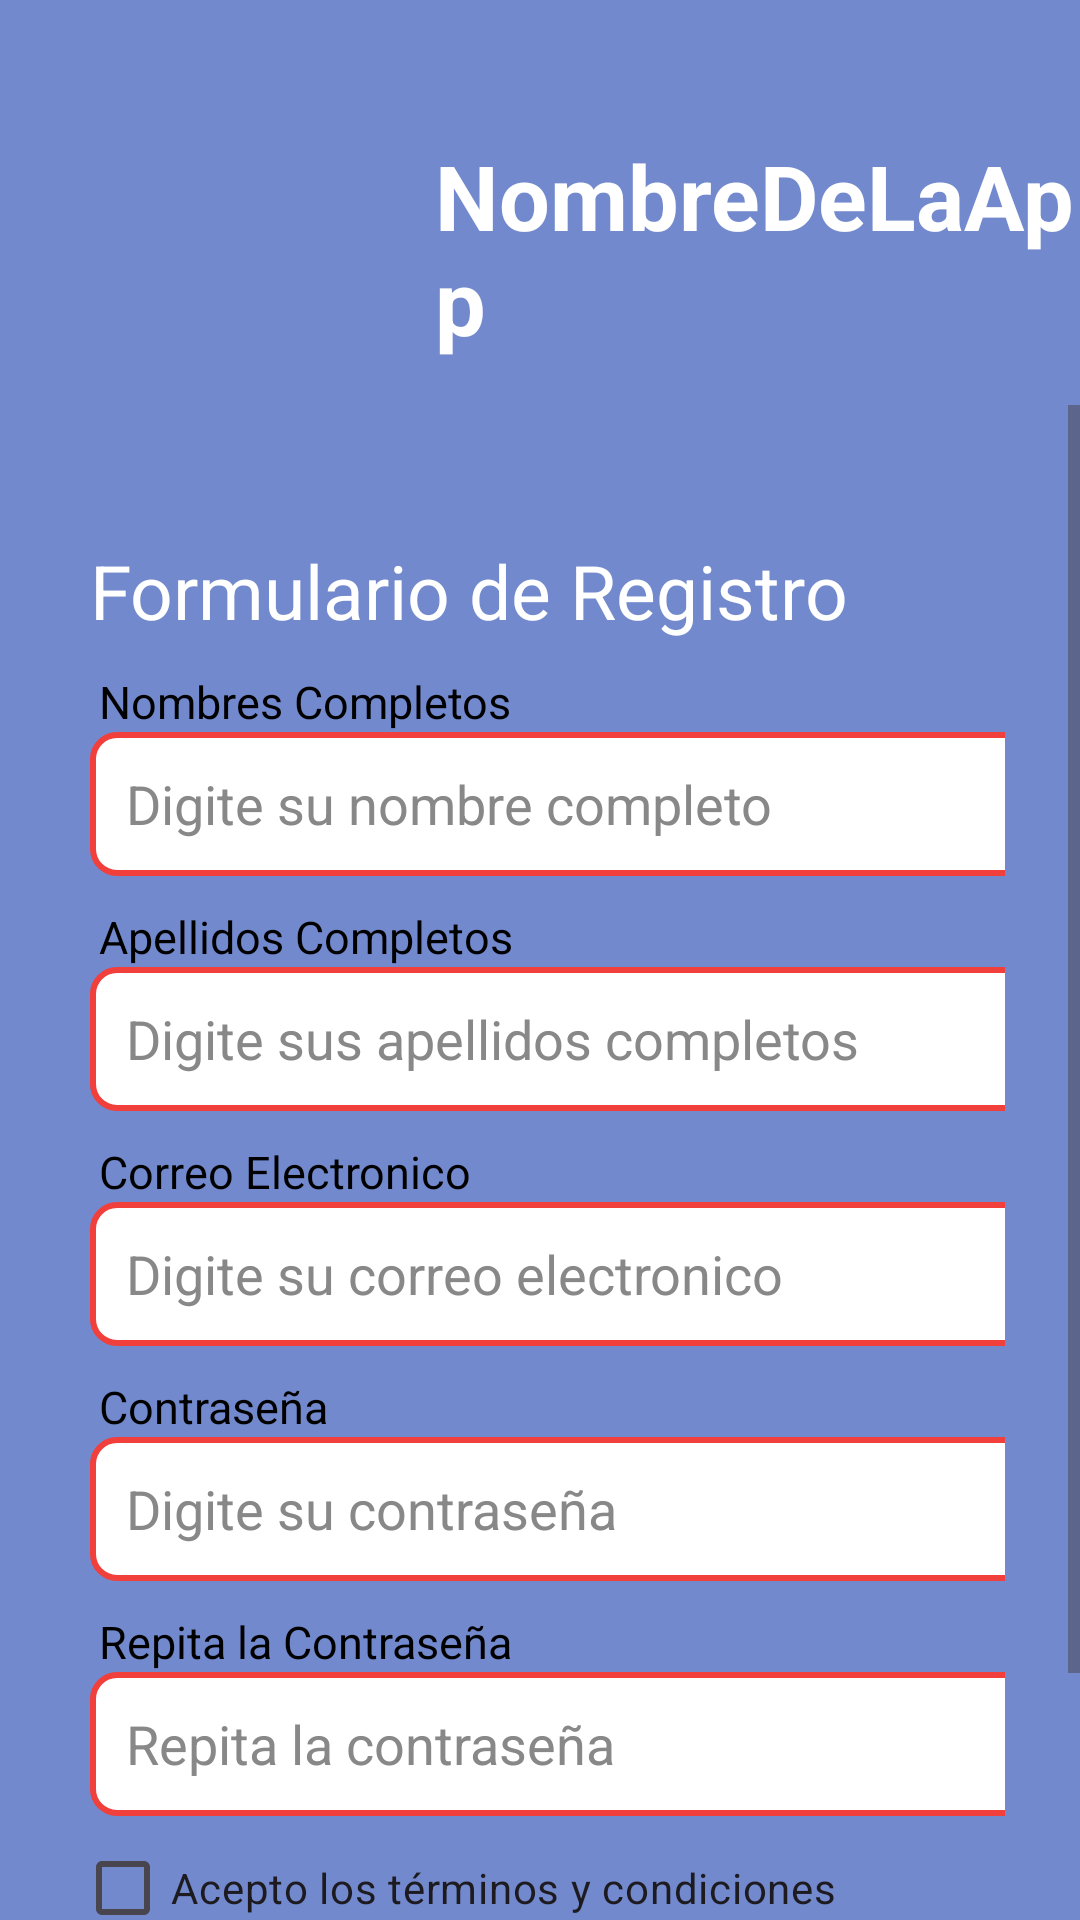

Write the Android layout XML for this screen, with the resource values it uses.
<!-- AndroidManifest.xml: application theme Theme.Talle2_JuanMorales -->
<!-- res/layout/activity_registro.xml -->
<?xml version="1.0" encoding="utf-8"?>
<LinearLayout xmlns:android="http://schemas.android.com/apk/res/android"
    xmlns:app="http://schemas.android.com/apk/res-auto"
    android:id="@+id/main"
    android:layout_width="match_parent"
    android:layout_height="match_parent"
    android:orientation="vertical"
    android:background="@color/background_primary">

    
    <LinearLayout
        android:layout_width="match_parent"
        android:layout_height="wrap_content"
        android:layout_marginTop="15dp"
        android:orientation="horizontal">

        
        <ImageView
            android:id="@+id/LogoPrincipal"
            android:layout_width="100dp"
            android:layout_height="100dp"
            android:layout_gravity="start"
            android:layout_marginStart="15dp"
            android:layout_marginTop="20dp"
            android:src="@drawable/ic_logo" />

        
        <TextView
            android:id="@+id/TituloPrincipalApp"
            android:layout_width="wrap_content"
            android:layout_height="wrap_content"
            android:layout_marginStart="30dp"
            android:layout_marginTop="30dp"
            android:text="@string/nombredelaapp"
            android:textColor="@android:color/white"
            android:textSize="30sp"
            android:textStyle="bold" />

    </LinearLayout>

    <ScrollView
        android:layout_width="match_parent"
        android:layout_height="0dp"
        android:layout_weight="1"
        android:fillViewport="true">


        <LinearLayout
            android:layout_width="match_parent"
            android:layout_height="wrap_content"
            android:gravity="center"
            android:orientation="vertical"
            android:padding="25dp">


            
            <LinearLayout
                android:layout_width="match_parent"
                android:layout_height="wrap_content"
                android:layout_marginTop="20dp"
                android:orientation="vertical">

                
                <TextView
                    android:layout_width="wrap_content"
                    android:layout_height="wrap_content"
                    android:layout_marginStart="5dp"
                    android:text="@string/titulo_formulario_registro"
                    android:textColor="@color/white"
                    android:textSize="25sp" />
                
                <TextView
                    android:layout_width="wrap_content"
                    android:layout_height="wrap_content"
                    android:layout_marginStart="8dp"
                    android:layout_marginTop="10dp"
                    android:text="@string/nombre_completo"
                    android:textColor="@color/black"
                    android:textSize="15sp" />
                
                <com.google.android.material.textfield.TextInputEditText
                    android:layout_width="350dp"
                    android:layout_height="48dp"
                    android:layout_marginStart="5dp"
                    android:background="@drawable/ic_input_rounded"
                    android:hint="@string/mensajeNombreCompleto_Input"
                    android:padding="12dp"
                    android:textColor="@color/black"
                    android:textColorHint="@color/input_gray" />


                
                <TextView
                    android:layout_width="wrap_content"
                    android:layout_height="wrap_content"
                    android:layout_marginStart="8dp"
                    android:layout_marginTop="10dp"
                    android:text="@string/apellidos_completos"
                    android:textColor="@color/black"
                    android:textSize="15sp" />
                
                <com.google.android.material.textfield.TextInputEditText
                    android:layout_width="350dp"
                    android:layout_height="48dp"
                    android:layout_marginStart="5dp"
                    android:background="@drawable/ic_input_rounded"
                    android:hint="@string/mensajeApellidosCompletos_Input"
                    android:padding="12dp"
                    android:textColor="@color/black"
                    android:textColorHint="@color/input_gray" />

                
                <TextView
                    android:layout_width="wrap_content"
                    android:layout_height="wrap_content"
                    android:layout_marginStart="8dp"
                    android:layout_marginTop="10dp"
                    android:text="@string/correo_electronico"
                    android:textColor="@color/black"
                    android:textSize="15sp" />
                
                <com.google.android.material.textfield.TextInputEditText
                    android:layout_width="350dp"
                    android:layout_height="48dp"
                    android:layout_marginStart="5dp"
                    android:background="@drawable/ic_input_rounded"
                    android:hint="@string/mensajeCorreo_Input"
                    android:padding="12dp"
                    android:textColor="@color/black"
                    android:textColorHint="@color/input_gray" />


                
                <TextView
                    android:layout_width="wrap_content"
                    android:layout_height="wrap_content"
                    android:layout_marginStart="8dp"
                    android:layout_marginTop="10dp"
                    android:text="@string/contraseña"
                    android:textColor="@color/black"
                    android:textSize="15sp" />
                
                <com.google.android.material.textfield.TextInputEditText
                    android:layout_width="350dp"
                    android:layout_height="48dp"
                    android:layout_marginStart="5dp"
                    android:background="@drawable/ic_input_rounded"
                    android:hint="@string/mensajeContraseña_Input"
                    android:padding="12dp"
                    android:textColor="@color/black"
                    android:textColorHint="@color/input_gray" />

                
                <TextView
                    android:layout_width="wrap_content"
                    android:layout_height="wrap_content"
                    android:layout_marginStart="8dp"
                    android:layout_marginTop="10dp"
                    android:text="@string/repita_la_contraseña"
                    android:textColor="@color/black"
                    android:textSize="15sp" />
                
                <com.google.android.material.textfield.TextInputEditText
                    android:layout_width="350dp"
                    android:layout_height="48dp"
                    android:layout_marginStart="5dp"
                    android:background="@drawable/ic_input_rounded"
                    android:hint="@string/mensajeRepitaContraseña_Input"
                    android:padding="12dp"
                    android:textColor="@color/black"
                    android:textColorHint="@color/input_gray" />


                
                <CheckBox
                    android:id="@+id/checkTerminos"
                    android:layout_width="match_parent"
                    android:layout_height="wrap_content"
                    android:text="@string/terminos_y_condiciones"

                    />


            </LinearLayout>

            <LinearLayout
                android:layout_width="wrap_content"
                android:layout_height="match_parent"
                android:layout_gravity="center"
                android:orientation="horizontal">

                <com.google.android.material.button.MaterialButton
                    android:id="@+id/btnIngresarLogin"
                    android:layout_width="170dp"
                    android:layout_height="60dp"
                    android:layout_gravity="center"
                    android:text="@string/login"
                    android:textColor="@color/red_letter_buttoms"
                    android:textSize="24sp"
                    app:backgroundTint="@android:color/white"
                    app:cornerRadius="30dp"
                    app:strokeColor="@color/red_border_input"
                    app:strokeWidth="3dp" />

                <com.google.android.material.button.MaterialButton
                    android:id="@+id/btnRegistarLogin"
                    android:layout_width="170dp"
                    android:layout_height="60dp"
                    android:layout_gravity="center"
                    android:layout_marginStart="20dp"
                    android:text="@string/registrar"
                    android:textColor="@color/red_letter_buttoms"
                    android:textSize="24sp"
                    app:backgroundTint="@android:color/white"
                    app:cornerRadius="30dp"
                    app:strokeColor="@color/red_border_input"
                    app:strokeWidth="3dp" />

            </LinearLayout>

        </LinearLayout>

    </ScrollView>

</LinearLayout>
<!-- resources referenced by this layout -->
<resources>
  <color name="background_primary">#7289CD</color>
  <color name="black">#FF000000</color>
  <color name="input_gray">#888888</color>
  <color name="red_border_input">#F13F3B</color>
  <color name="red_letter_buttoms">#F13F3B</color>
  <color name="white">#FFFFFFFF</color>
  <!-- drawable ic_input_rounded (drawable) -->
  <?xml version="1.0" encoding="utf-8"?>
  <selector xmlns:android="http://schemas.android.com/apk/res/android">
  
      
      <item android:state_focused="true">
          <shape>
              <solid android:color="@android:color/white"/>
              <stroke
                  android:width="2dp"
                  android:color="@color/red_border_input"/>
              <corners android:radius="8dp"/>
          </shape>
      </item>
  
      
      <item>
          <shape>
              <solid android:color="@android:color/white"/>
              <stroke
                  android:width="2dp"
                  android:color="@color/red_border_input"/>
              <corners android:radius="8dp"/>
          </shape>
      </item>
  
  </selector>
  <!-- drawable ic_logo: webp bitmap (mipmap-hdpi, 1476 bytes) -->
  <string name="apellidos_completos">Apellidos Completos</string>
  <string name="correo_electronico">Correo Electronico</string>
  <string name="login">Login</string>
  <string name="mensajeApellidosCompletos_Input">Digite sus apellidos completos</string>
  <string name="mensajeCorreo_Input">Digite su correo electronico</string>
  <string name="mensajeNombreCompleto_Input">Digite su nombre completo</string>
  <string name="nombre_completo">Nombres Completos</string>
  <string name="nombredelaapp">NombreDeLaApp</string>
  <string name="registrar">Registrar</string>
  <string name="terminos_y_condiciones">Acepto los términos y condiciones</string>
  <string name="titulo_formulario_registro">Formulario de Registro</string>
  <style name="Theme.Talle2_JuanMorales" parent="Base.Theme.Talle2_JuanMorales">
  
          <item name="colorPrimary">@color/background_primary</item>
  
      </style>
  <style name="Base.Theme.Talle2_JuanMorales" parent="Theme.Material3.DayNight.NoActionBar">
          
          
          <item name="android:windowBackground">@color/background_primary</item>
      </style>
</resources>
